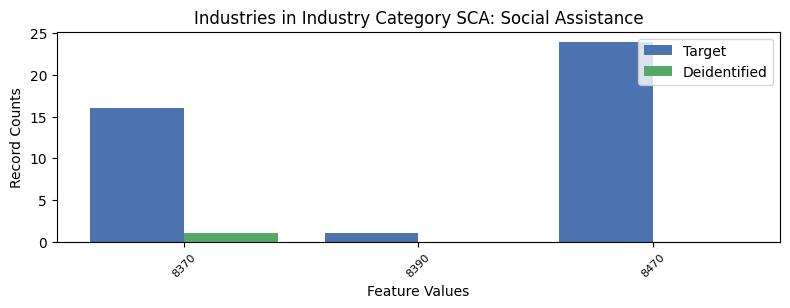

The data file committed next to this chart (first rows):
, INDP, count_target, count_deidentified
1, 8370, 16, 1.0
2, 8390, 1, 0.0
0, 8470, 24, 0.0
